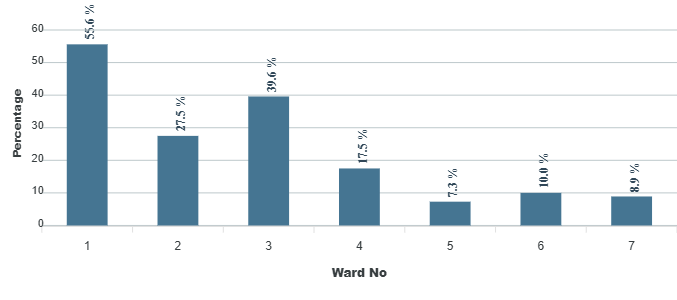

The table this chart was drawn from, first rows:
category, series-0
1, 55.6
2, 27.5
3, 39.6
4, 17.5
5, 7.3
6, 10
7, 8.9
